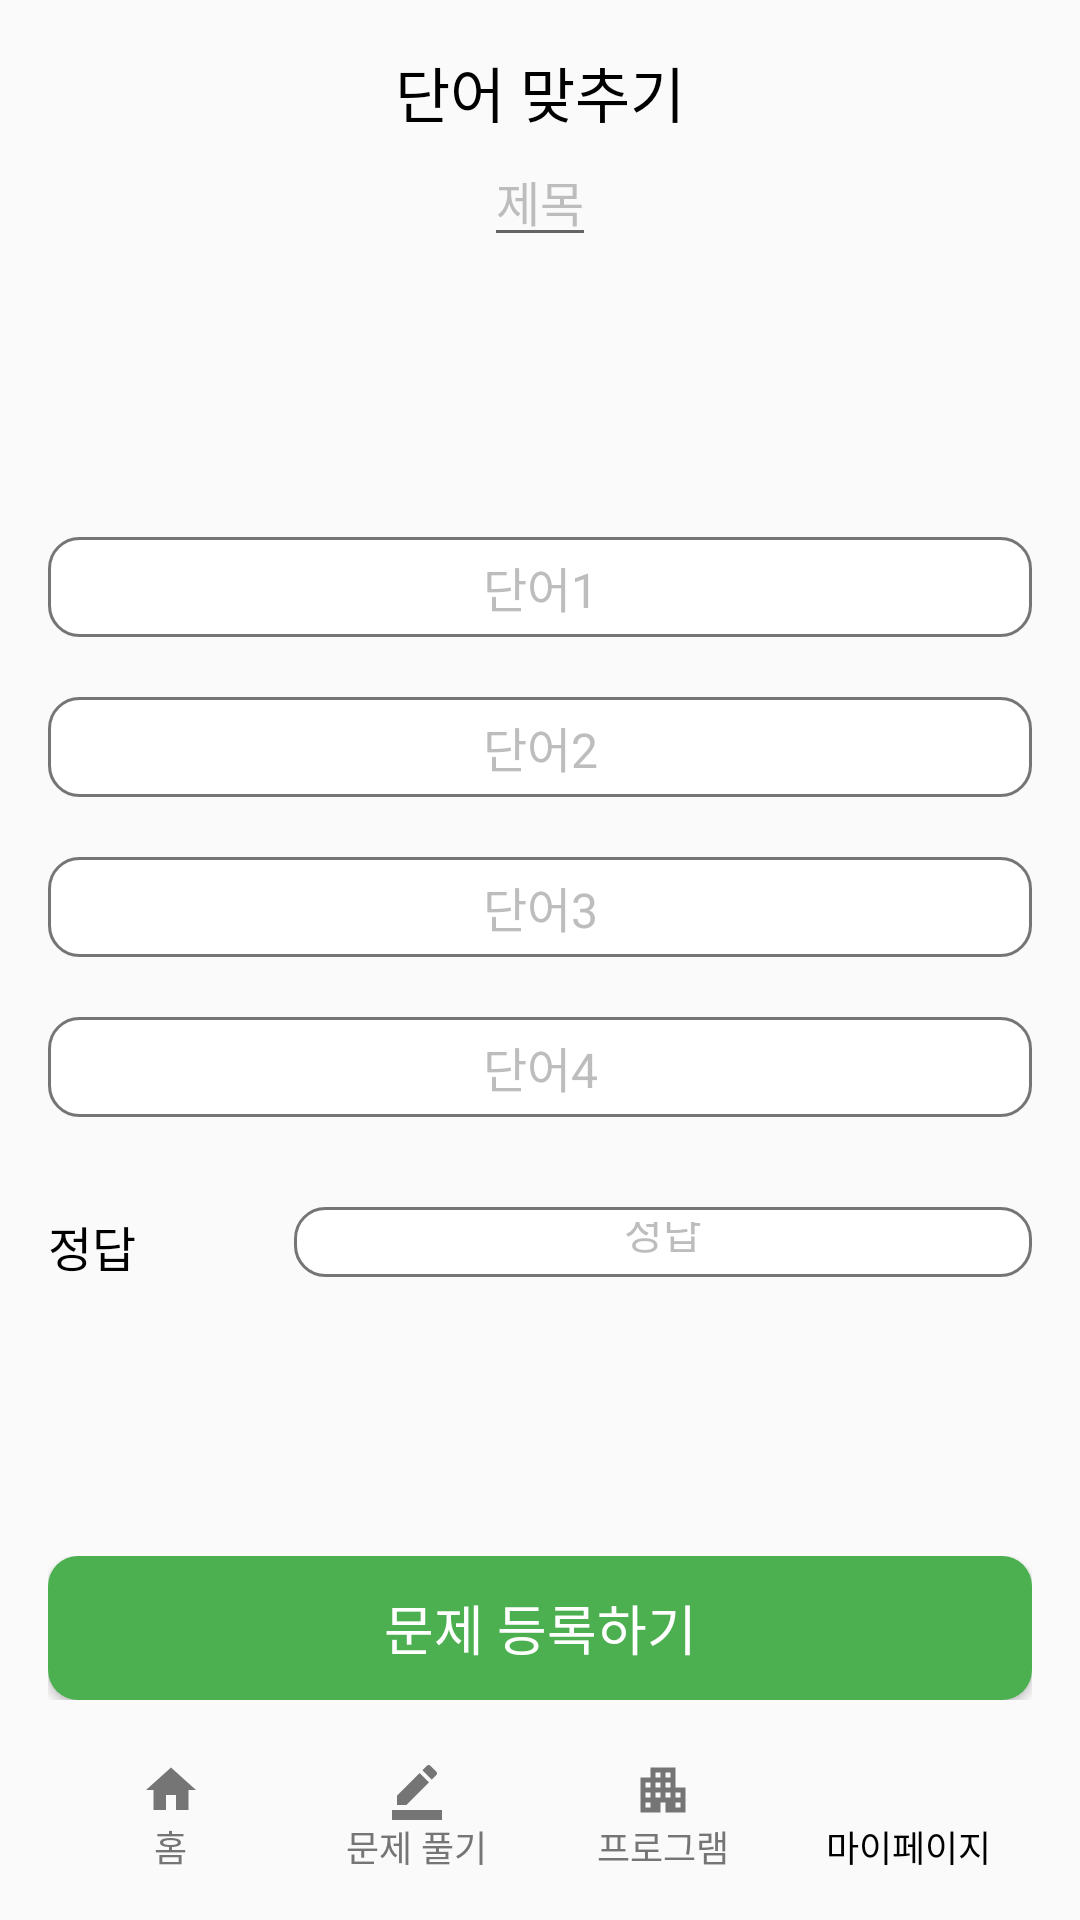

Write the Android layout XML for this screen, with the resource values it uses.
<!-- AndroidManifest.xml: application theme Theme.Front -->
<!-- res/layout/activity_word_quiz_upload.xml -->
<?xml version="1.0" encoding="utf-8"?>
<androidx.constraintlayout.widget.ConstraintLayout xmlns:android="http://schemas.android.com/apk/res/android"
        xmlns:tools="http://schemas.android.com/tools"
        xmlns:app="http://schemas.android.com/apk/res-auto"
        android:layout_width="match_parent"
        android:layout_height="match_parent"
        android:padding="16dp"
        tools:context=".quiz.word.ui.WordQuizUploadActivity">

<LinearLayout
        android:id="@+id/linearLayout"
        android:layout_width="match_parent"
        android:layout_height="wrap_content"
        android:orientation="horizontal"
        tools:ignore="MissingConstraints">

    <TextView
            android:id="@+id/tv_answer_quiz_add"
            android:layout_width="wrap_content"
            android:layout_height="match_parent"
            android:layout_gravity="center"
            android:layout_weight="1"
            android:gravity="center"
            style="@style/AndroidH1"
            android:textColor="@color/black"
            android:text="단어 맞추기"
            app:layout_constraintEnd_toEndOf="parent"
            app:layout_constraintStart_toStartOf="parent"
            app:layout_constraintTop_toTopOf="parent" />
</LinearLayout>

<LinearLayout
        android:id="@+id/layout_back"
        android:layout_width="match_parent"
        android:layout_height="wrap_content"
        app:layout_constraintTop_toTopOf="@id/linearLayout"
        app:layout_constraintBottom_toBottomOf="@id/linearLayout"
        tools:ignore="MissingConstraints,NotSibling">

    <ImageButton
            android:id="@+id/btn_back"
            android:layout_width="30dp"
            android:layout_height="30dp"
            android:layout_gravity="left"
            android:foregroundGravity="bottom"
            android:background="@android:color/transparent"
            android:src="@drawable/ic_left"
            android:scaleType="fitCenter"
            tools:ignore="MissingConstraints"
            android:contentDescription="TODO">
    </ImageButton>
</LinearLayout>

<EditText
        android:id="@+id/tv_title"
        style="@style/AndroidSubtitle1"
        android:layout_width="wrap_content"
        android:layout_height="wrap_content"
        android:layout_gravity="center"
        android:hint="제목"
        android:textColorHint="@color/gray400"
        android:textColor="@color/black"
        app:layout_constraintEnd_toEndOf="@id/layout_back"
        app:layout_constraintStart_toStartOf="@id/layout_back"
        app:layout_constraintTop_toBottomOf="@id/linearLayout"
        tools:ignore="NotSibling" />

<LinearLayout
        android:id="@+id/list_words"
        android:layout_width="match_parent"
        android:layout_height="wrap_content"
        android:orientation="vertical"
        app:layout_constraintTop_toBottomOf="@id/tv_title"
        app:layout_constraintStart_toStartOf="@id/linearLayout"
        app:layout_constraintEnd_toEndOf="@id/linearLayout"
        app:layout_constraintBottom_toTopOf="@id/enroll_layout">

    <EditText
            android:id="@+id/tv_word1"
            style="@style/AndroidBody1"
            android:textColor="@color/black"
            android:hint="단어1"
            android:textColorHint="@color/gray400"
            android:layout_width="match_parent"
            android:layout_height="wrap_content"
            android:gravity="center_horizontal"
            android:background="@drawable/shape_edittext_small_gray"
            android:inputType="text"
            android:maxLines="1" />
    <EditText
            android:id="@+id/tv_word2"
            style="@style/AndroidBody1"
            android:textColor="@color/black"
            android:hint="단어2"
            android:textColorHint="@color/gray400"
            android:layout_width="match_parent"
            android:layout_height="wrap_content"
            android:layout_marginTop="20dp"
            android:gravity="center_horizontal"
            android:background="@drawable/shape_edittext_small_gray"
            android:inputType="text"
            android:maxLines="1" />
    <EditText
            android:id="@+id/tv_word3"
            style="@style/AndroidBody1"
            android:textColor="@color/black"
            android:hint="단어3"
            android:textColorHint="@color/gray400"
            android:layout_width="match_parent"
            android:layout_height="wrap_content"
            android:layout_marginTop="20dp"
            android:gravity="center_horizontal"
            android:background="@drawable/shape_edittext_small_gray"
            android:inputType="text"
            android:maxLines="1" />
    <EditText
            android:id="@+id/tv_word4"
            style="@style/AndroidBody1"
            android:textColor="@color/black"
            android:hint="단어4"
            android:textColorHint="@color/gray400"
            android:layout_width="match_parent"
            android:layout_height="wrap_content"
            android:layout_marginTop="20dp"
            android:gravity="center_horizontal"
            android:background="@drawable/shape_edittext_small_gray"
            android:inputType="text"
            android:maxLines="1" />

    <LinearLayout
            android:id="@+id/tv_answer"
            android:layout_width="match_parent"
            android:layout_height="wrap_content"
            android:orientation="horizontal"
            android:weightSum="4"
            android:paddingTop="30dp"
            app:layout_constraintStart_toStartOf="parent"
            app:layout_constraintTop_toBottomOf="@+id/list_words">

        <TextView
                style="@style/AndroidBody1"
                android:layout_width="0dp"
                android:layout_height="wrap_content"
                android:text="정답"
                android:layout_weight="1"
                android:textColor="@color/black"
                app:layout_constraintEnd_toEndOf="parent"
                app:layout_constraintStart_toStartOf="parent"
                app:layout_constraintTop_toBottomOf="@+id/tv_ch_nickname"/>

        <EditText
                android:id="@+id/tv_correct"
                style="@style/AndroidBody3"
                android:textColor="@color/black"
                android:hint="정답"
                android:textColorHint="@color/gray400"
                android:layout_width="0dp"
                android:layout_height="match_parent"
                android:layout_weight="3"
                android:gravity="center_horizontal"
                android:background="@drawable/shape_edittext_small_gray"
                android:inputType="text"
                android:maxLines="1"
                />
    </LinearLayout>

</LinearLayout>




<LinearLayout
        android:id="@+id/enroll_layout"
        android:layout_width="match_parent"
        android:layout_height="wrap_content"
        app:layout_constraintStart_toStartOf="parent"
        app:layout_constraintBottom_toTopOf="@id/bottom">

    <Button
            android:id="@+id/btn_enroll"
            style="@style/AndroidButton1"
            android:layout_width="wrap_content"
            android:layout_height="wrap_content"
            android:layout_weight="1"
            android:background="@drawable/shape_btn"
            android:backgroundTint="@color/green"
            android:includeFontPadding="false"
            android:text="문제 등록하기"
            android:textColor="@color/white"
            app:layout_constraintBottom_toBottomOf="parent"
            app:layout_constraintLeft_toLeftOf="parent"
            app:layout_constraintRight_toRightOf="parent" />

</LinearLayout>

<LinearLayout
        android:id="@+id/bottom"
        android:layout_width="match_parent"
        android:layout_height="wrap_content"
        android:paddingTop="20dp"
        android:weightSum="4"
        app:layout_constraintBottom_toBottomOf="parent"
        app:layout_constraintLeft_toLeftOf="parent"
        app:layout_constraintRight_toRightOf="parent">

    <LinearLayout
            android:id="@+id/btn_home"
            android:layout_width="0dp"
            android:layout_height="match_parent"
            android:layout_weight="1"
            android:orientation="vertical">

        <Button
                android:layout_width="20dp"
                android:layout_height="20dp"
                android:background="@drawable/ic_home"
                android:backgroundTint="@color/gray600"
                android:layout_gravity="center_horizontal">
        </Button>

        <TextView
                style="@style/AndroidCaption2"
                android:includeFontPadding="false"
                android:layout_width="wrap_content"
                android:layout_height="wrap_content"
                android:textColor="@color/gray600"
                android:text="홈"
                android:layout_gravity="center_horizontal">

        </TextView>
    </LinearLayout>

    <LinearLayout
            android:id="@+id/btn_quiz"
            android:layout_width="0dp"
            android:layout_height="match_parent"
            android:layout_weight="1"
            android:orientation="vertical">

        <Button
                android:layout_width="20dp"
                android:layout_height="20dp"
                android:background="@drawable/ic_quiz"
                android:backgroundTint="@color/gray600"
                android:layout_gravity="center_horizontal">
        </Button>

        <TextView
                style="@style/AndroidCaption2"
                android:includeFontPadding="false"
                android:layout_width="wrap_content"
                android:layout_height="wrap_content"
                android:textColor="@color/gray600"
                android:text="문제 풀기"
                android:layout_gravity="center_horizontal">

        </TextView>
    </LinearLayout>

    <LinearLayout
            android:id="@+id/btn_program"
            android:layout_width="0dp"
            android:layout_height="match_parent"
            android:layout_weight="1"
            android:orientation="vertical">

        <Button
                android:layout_width="20dp"
                android:layout_height="20dp"
                android:background="@drawable/ic_program"
                android:backgroundTint="@color/gray600"
                android:layout_gravity="center_horizontal">
        </Button>

        <TextView
                style="@style/AndroidCaption2"
                android:includeFontPadding="false"
                android:layout_width="wrap_content"
                android:layout_height="wrap_content"
                android:text="프로그램"
                android:textColor="@color/gray600"
                android:layout_gravity="center_horizontal">

        </TextView>
    </LinearLayout>

    <LinearLayout
            android:id="@+id/btn_mypage"
            android:layout_width="0dp"
            android:layout_height="match_parent"
            android:layout_weight="1"
            android:orientation="vertical">

        <Button
                android:layout_width="20dp"
                android:layout_height="20dp"
                android:background="@drawable/ic_mypage"
                android:layout_gravity="center_horizontal">
        </Button>

        <TextView
                style="@style/AndroidCaption2"
                android:includeFontPadding="false"
                android:layout_width="wrap_content"
                android:layout_height="wrap_content"
                android:textColor="@color/black"
                android:text="마이페이지"
                android:layout_gravity="center_horizontal">

        </TextView>
    </LinearLayout>

</LinearLayout>

</androidx.constraintlayout.widget.ConstraintLayout>
<!-- resources referenced by this layout -->
<resources>
  <color name="black">#FF000000</color>
  <color name="gray400">#BDBDBD</color>
  <color name="gray600">#757575</color>
  <color name="green">#4CAF50</color>
  <color name="white">#FFFFFFFF</color>
  <!-- drawable ic_home (drawable) -->
  <vector android:height="15dp" android:tint="#000000"
      android:viewportHeight="24" android:viewportWidth="24"
      android:width="15dp" xmlns:android="http://schemas.android.com/apk/res/android">
      <path android:fillColor="@android:color/white" android:pathData="M10,20v-6h4v6h5v-8h3L12,3 2,12h3v8z"/>
  </vector>
  <!-- drawable ic_quiz (drawable) -->
  <vector android:height="15dp" android:tint="#000000"
      android:viewportHeight="24" android:viewportWidth="24"
      android:width="15dp" xmlns:android="http://schemas.android.com/apk/res/android">
      <path android:fillColor="@android:color/white" android:pathData="M22,24H2v-4h20V24zM13.06,5.19l3.75,3.75L7.75,18H4v-3.75L13.06,5.19zM17.88,7.87l-3.75,-3.75l1.83,-1.83c0.39,-0.39 1.02,-0.39 1.41,0l2.34,2.34c0.39,0.39 0.39,1.02 0,1.41L17.88,7.87z"/>
  </vector>
  <!-- drawable shape_btn (drawable) -->
  <?xml version="1.0" encoding="utf-8"?>
  <shape xmlns:android="http://schemas.android.com/apk/res/android"
      android:shape="rectangle" >
      <solid android:color="@color/green" />
      <corners
          android:radius="10dp"/>
      <padding android:right="10dp"
          android:left="10dp"/>
  </shape>
  <!-- drawable shape_edittext_small_gray (drawable) -->
  <?xml version="1.0" encoding="utf-8"?>
  <shape xmlns:android="http://schemas.android.com/apk/res/android"
      android:shape="rectangle" >
      <solid android:color="@color/white" />
      <stroke
          android:width="1dp"
          android:color="@color/gray600"/>
      <corners
          android:radius="10dp"/>
      <padding
          android:top="5dp"
          android:bottom="5dp"
          android:right="10dp"
          android:left="10dp"/>
  
  </shape>
  <style name="AndroidBody1">
          <item name="android:fontFamily">@font/noto_regular</item>
          <item name="android:textSize">16sp</item>
          <item name="android:lineSpacingExtra">24sp</item>
      </style>
  <style name="AndroidBody3">
          <item name="android:fontFamily">@font/noto_regular</item>
          <item name="android:textSize">14sp</item>
          <item name="android:lineSpacingExtra">20sp</item>
      </style>
  <style name="AndroidButton1">
          <item name="android:fontFamily">@font/noto_bold</item>
          <item name="android:textSize">18sp</item>
          <item name="android:lineSpacingExtra">24sp</item>
      </style>
  <style name="AndroidCaption2">
          <item name="android:fontFamily">@font/noto_medium</item>
          <item name="android:textSize">12sp</item>
          <item name="android:lineSpacingExtra">18sp</item>
      </style>
  <style name="AndroidH1">
          <item name="android:fontFamily">@font/noto_bold</item>
          <item name="android:textSize">20sp</item>
          <item name="android:lineSpacingExtra">26sp</item>
      </style>
  <style name="AndroidSubtitle1">
          <item name="android:fontFamily">@font/noto_bold</item>
          <item name="android:textSize">16sp</item>
          <item name="android:lineSpacingExtra">24sp</item>
      </style>
  <style name="Theme.Front" parent="Base.Theme.Front" />
  <style name="Base.Theme.Front" parent="Theme.AppCompat.Light">
          <item name="colorPrimary">@color/green</item>
          <item name="colorPrimaryVariant">@color/gray600</item>
          <item name="colorOnPrimary">@color/white</item>
          <item name="windowNoTitle">true</item>
          
          <item name="colorSecondary">@color/green</item>
          <item name="colorSecondaryVariant">@color/gray200</item>
          <item name="colorOnSecondary">@color/black</item>
          <item name="windowActionBar">false</item>
      </style>
  <color name="gray200">#EEEEEE</color>
</resources>
